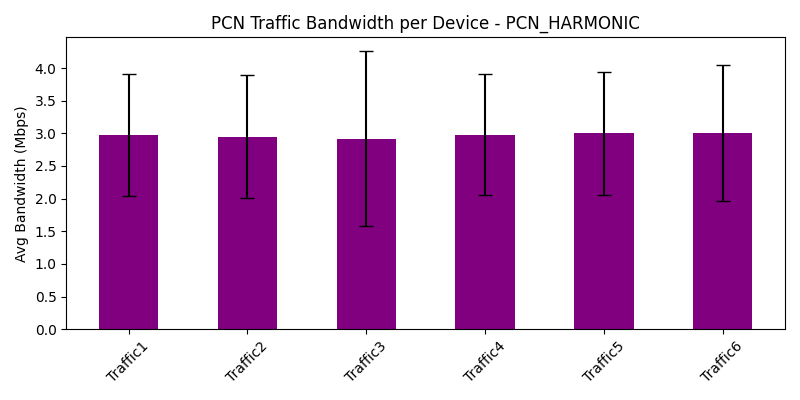

The file beside this chart, header and first rows:
traffic_device, avg_bandwidth_Mbps, var_bandwidth_Mbps
Traffic1, 2.971, 0.8779
Traffic2, 2.949, 0.8876
Traffic3, 2.916, 1.8
Traffic4, 2.978, 0.8627
Traffic5, 2.999, 0.8927
Traffic6, 2.999, 1.084
